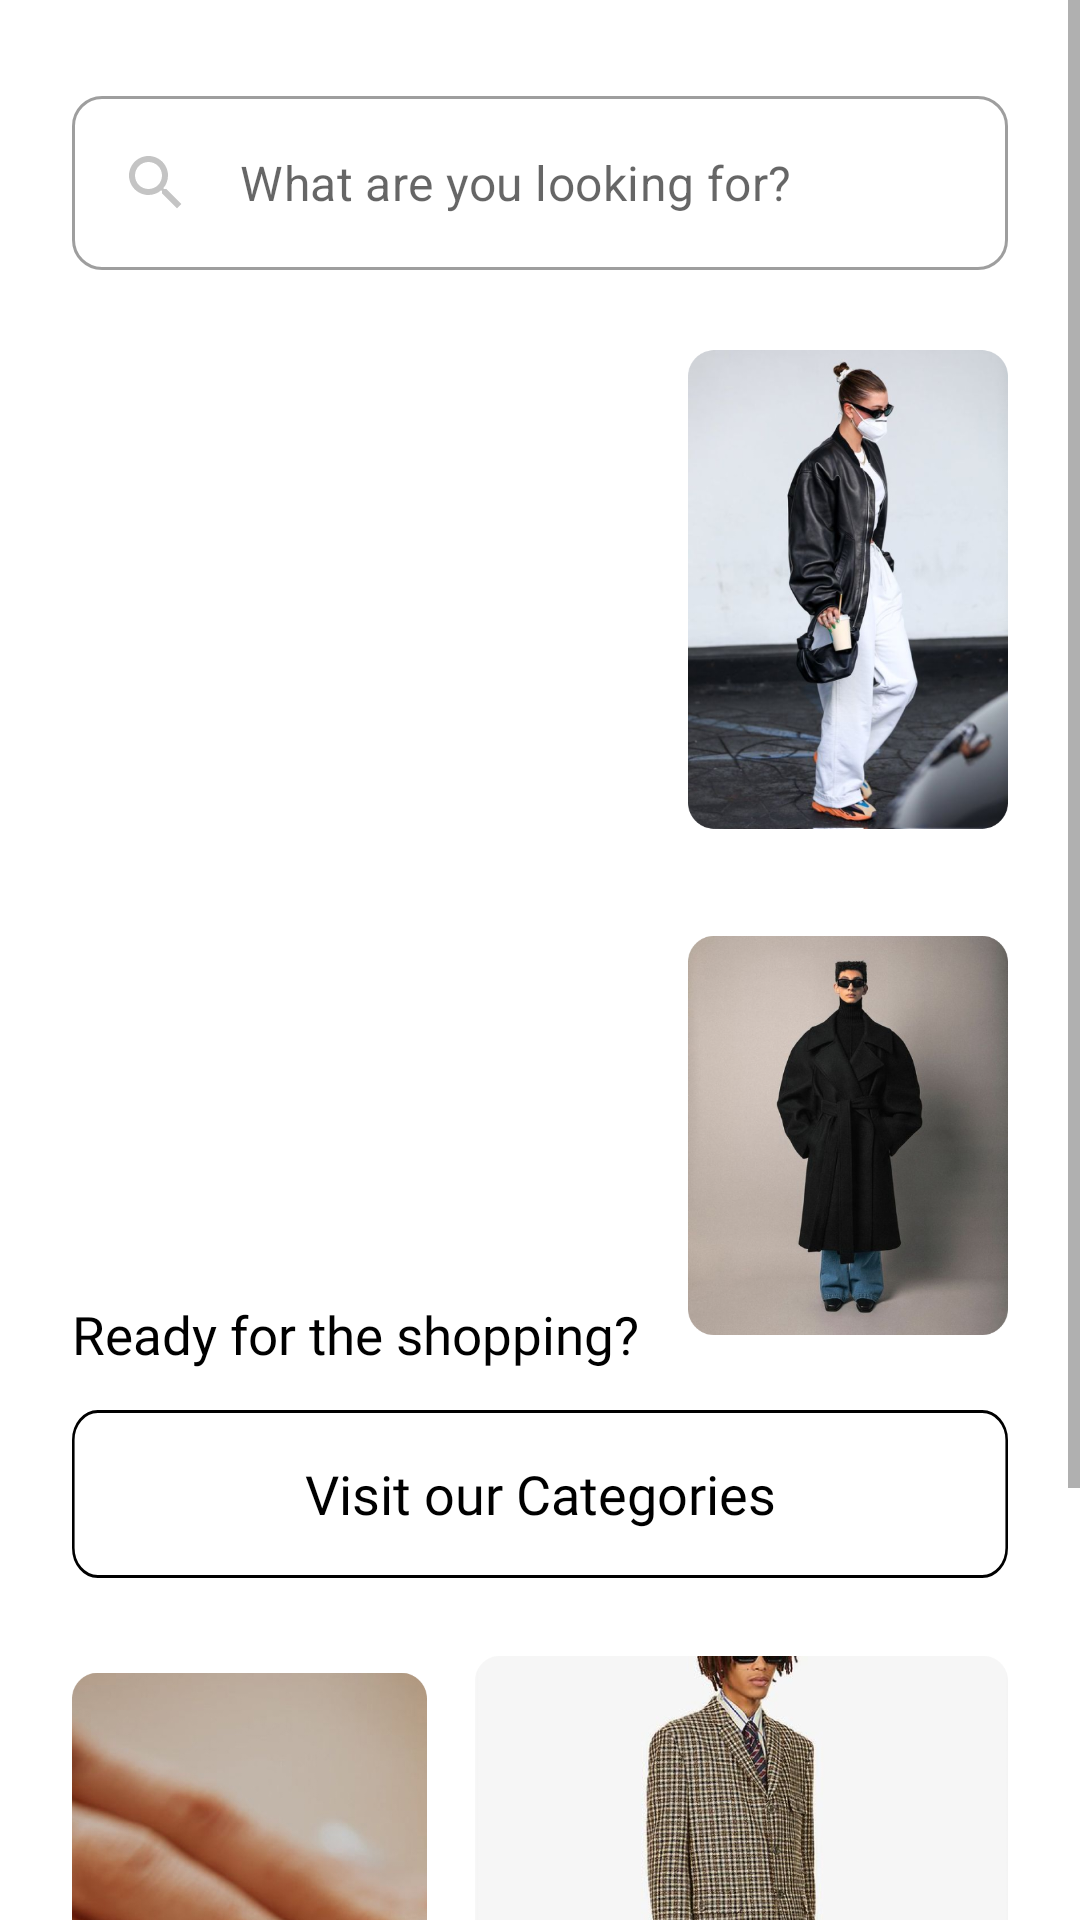

Here is an Android app screen rendered from its layout file. Give the layout XML and the strings, colors and styles it references.
<!-- AndroidManifest.xml: application theme Theme.TrempelApp -->
<!-- res/layout/fragment_home_page.xml -->
<?xml version="1.0" encoding="utf-8"?>
<layout xmlns:android="http://schemas.android.com/apk/res/android"
    xmlns:app="http://schemas.android.com/apk/res-auto">

    <data>

        <variable
            name="viewModel"
            type="com.example.trempelapp.presentation_layer.main_screen.main_fragments.home.HomePageViewModel" />
    </data>

    <ScrollView
        android:layout_width="match_parent"
        android:layout_height="match_parent">

        <androidx.constraintlayout.widget.ConstraintLayout
            android:layout_width="match_parent"
            android:layout_height="wrap_content"
            android:paddingStart="@dimen/margin24"
            android:paddingTop="@dimen/margin32"
            android:paddingEnd="@dimen/margin24"
            android:paddingBottom="@dimen/margin32">

            <com.google.android.material.textfield.TextInputLayout
                android:id="@+id/search_edit"
                style="@style/InputLayoutHomePage"
                android:layout_width="match_parent"
                android:layout_height="wrap_content"
                app:layout_constraintEnd_toEndOf="parent"
                app:layout_constraintStart_toStartOf="parent"
                app:layout_constraintTop_toTopOf="parent">

                <com.google.android.material.textfield.TextInputEditText
                    android:id="@+id/search"
                    android:layout_width="match_parent"
                    android:layout_height="wrap_content"
                    android:drawableStart="@drawable/ic_search"
                    android:inputType="text"
                    android:drawablePadding="@dimen/padding16"
                    android:hint="@string/what_are_you_looking_for" />

            </com.google.android.material.textfield.TextInputLayout>

            <ImageView
                android:id="@+id/sale_banner_1"
                android:layout_width="0dp"
                android:layout_height="0dp"
                android:layout_marginTop="@dimen/margin16"
                android:layout_marginEnd="@dimen/margin32"
                android:scaleType="fitXY"
                android:src="@drawable/sale_banner_1"
                app:layout_constraintBottom_toTopOf="@id/ready_text"
                app:layout_constraintEnd_toStartOf="@id/sale_banner_2"
                app:layout_constraintHorizontal_weight="0.65"
                app:layout_constraintStart_toStartOf="parent"
                app:layout_constraintTop_toBottomOf="@id/search_edit"
                app:layout_constraintVertical_weight="0.9" />

            <ImageView
                android:id="@+id/sale_banner_2"
                android:layout_width="0dp"
                android:layout_height="@dimen/sale_banner_2_height"
                android:src="@drawable/sale_banner_2"
                app:layout_constraintBottom_toTopOf="@id/sale_banner_3"
                app:layout_constraintEnd_toEndOf="parent"
                app:layout_constraintHorizontal_weight="0.4"
                app:layout_constraintStart_toEndOf="@id/sale_banner_1"
                app:layout_constraintTop_toTopOf="@id/sale_banner_1" />

            <ImageView
                android:id="@+id/sale_banner_3"
                android:layout_width="0dp"
                android:layout_height="@dimen/sale_banner_3_height"
                android:layout_marginStart="@dimen/margin32"
                android:layout_marginTop="@dimen/margin16"
                android:layout_marginBottom="@dimen/margin16"
                android:src="@drawable/sale_banner_3"
                app:layout_constraintBottom_toTopOf="@id/categories_button"
                app:layout_constraintEnd_toEndOf="parent"
                app:layout_constraintStart_toEndOf="@id/sale_banner_1"
                app:layout_constraintTop_toBottomOf="@id/sale_banner_2" />

            <TextView
                android:id="@+id/ready_text"
                style="@style/HomePageTextView"
                android:layout_width="0dp"
                android:layout_height="0dp"
                android:layout_marginTop="@dimen/margin13"
                android:layout_marginEnd="@dimen/margin13"
                android:layout_marginBottom="@dimen/margin9"
                android:text="@string/ready_for_the_shopping"
                app:layout_constraintBottom_toTopOf="@id/categories_button"
                app:layout_constraintEnd_toStartOf="@id/sale_banner_3"
                app:layout_constraintStart_toStartOf="parent"
                app:layout_constraintTop_toBottomOf="@id/sale_banner_1"
                app:layout_constraintVertical_weight="0.08" />

                <Button
                android:id="@+id/categories_button"
                style="@style/CategoriesButtonStyle"
                android:layout_width="0dp"
                android:layout_height="@dimen/categories_button_height"
                android:onClick="@{() -> viewModel.onCategoriesButtonClick()}"
                android:text="@string/visit_our_categories"
                app:layout_constraintBottom_toTopOf="@id/sale_banner_4"
                app:layout_constraintEnd_toEndOf="parent"
                app:layout_constraintStart_toStartOf="parent"
                app:layout_constraintTop_toBottomOf="@id/ready_text" />

            <ImageView
                android:id="@+id/sale_banner_4"
                android:layout_width="0dp"
                android:layout_height="@dimen/sale_banner_4_height"
                android:layout_marginTop="@dimen/margin16"
                android:layout_marginEnd="@dimen/margin16"
                android:src="@drawable/sale_banner_4"
                app:layout_constraintEnd_toStartOf="@id/sale_banner_5"
                app:layout_constraintHorizontal_weight="0.4"
                app:layout_constraintStart_toStartOf="parent"
                app:layout_constraintTop_toBottomOf="@id/categories_button" />

            <ImageView
                android:id="@+id/sale_banner_5"
                android:layout_width="0dp"
                android:layout_height="0dp"
                android:src="@drawable/sale_banner_5"
                app:layout_constraintBottom_toBottomOf="@id/sale_banner_4"
                app:layout_constraintEnd_toEndOf="parent"
                app:layout_constraintHorizontal_weight="0.6"
                app:layout_constraintStart_toEndOf="@id/sale_banner_4"
                app:layout_constraintTop_toTopOf="@id/sale_banner_4" />

        </androidx.constraintlayout.widget.ConstraintLayout>
    </ScrollView>
</layout>
<!-- resources referenced by this layout -->
<resources>
  <dimen name="categories_button_height">56dp</dimen>
  <dimen name="margin13">13dp</dimen>
  <dimen name="margin16">16dp</dimen>
  <dimen name="margin24">24dp</dimen>
  <dimen name="margin32">32dp</dimen>
  <dimen name="margin9">9dp</dimen>
  <dimen name="padding16">16dp</dimen>
  <dimen name="sale_banner_2_height">181dp</dimen>
  <dimen name="sale_banner_3_height">151dp</dimen>
  <dimen name="sale_banner_4_height">252dp</dimen>
  <!-- drawable ic_search (drawable) -->
  <vector xmlns:android="http://schemas.android.com/apk/res/android"
      android:width="24dp"
      android:height="24dp"
      android:viewportWidth="24"
      android:viewportHeight="24">
    <path
        android:pathData="M0,0h24v24h-24z"
        android:fillColor="#ffffff"/>
    <path
        android:pathData="M15.5,14H14.71L14.43,13.73C15.41,12.59 16,11.11 16,9.5C16,5.91 13.09,3 9.5,3C5.91,3 3,5.91 3,9.5C3,13.09 5.91,16 9.5,16C11.11,16 12.59,15.41 13.73,14.43L14,14.71V15.5L19,20.49L20.49,19L15.5,14V14ZM9.5,14C7.01,14 5,11.99 5,9.5C5,7.01 7.01,5 9.5,5C11.99,5 14,7.01 14,9.5C14,11.99 11.99,14 9.5,14Z"
        android:fillColor="#C4C4C4"/>
  </vector>
  <!-- drawable sale_banner_2: png bitmap (drawable, 303938 bytes) -->
  <!-- drawable sale_banner_3: png bitmap (drawable, 270763 bytes) -->
  <!-- drawable sale_banner_4: jpg bitmap (drawable, 231325 bytes) -->
  <!-- drawable sale_banner_5: png bitmap (drawable, 596923 bytes) -->
  <string name="ready_for_the_shopping">Ready for the shopping?</string>
  <string name="visit_our_categories">Visit our Categories</string>
  <string name="what_are_you_looking_for">What are you looking for?</string>
  <style name="CategoriesButtonStyle">
          <item name="android:background">@drawable/ic_home_page_button_border</item>
          <item name="android:fontFamily">@font/montserrat_regular</item>
          <item name="textAllCaps">false</item>
          <item name="android:textColor">@color/black</item>
          <item name="android:textSize">@dimen/textSize18</item>
      </style>
  <style name="HomePageTextView">
          <item name="fontFamily">@font/montserrat_regular</item>
          <item name="android:textColor">@color/black</item>
          <item name="autoSizeTextType">uniform</item>
      </style>
  <style name="InputLayoutHomePage" parent="@style/Widget.MaterialComponents.TextInputLayout.OutlinedBox">
          <item name="boxCornerRadiusBottomEnd">@dimen/corner_radius10</item>
          <item name="boxCornerRadiusBottomStart">@dimen/corner_radius10</item>
          <item name="boxCornerRadiusTopEnd">@dimen/corner_radius10</item>
          <item name="boxCornerRadiusTopStart">@dimen/corner_radius10</item>
          <item name="hintEnabled">false</item>
      </style>
  <style name="Theme.TrempelApp" parent="Theme.MaterialComponents.DayNight.DarkActionBar">
          
          <item name="colorPrimary">@color/black</item>
          <item name="colorPrimaryVariant">@color/black</item>
          <item name="colorOnPrimary">@color/white</item>
          
          <item name="colorSecondary">@color/black</item>
          <item name="colorSecondaryVariant">@color/black</item>
          <item name="colorOnSecondary">@color/black</item>
          
          <item name="android:statusBarColor" tools:targetApi="l">?attr/colorPrimaryVariant</item>
          
      </style>
  <!-- drawable ic_home_page_button_border (drawable) -->
  <vector xmlns:android="http://schemas.android.com/apk/res/android"
      android:width="363dp"
      android:height="56dp"
      android:viewportWidth="363"
      android:viewportHeight="56">
    <path
        android:strokeWidth="1"
        android:pathData="M10,0.5L353,0.5A9.5,9.5 0,0 1,362.5 10L362.5,46A9.5,9.5 0,0 1,353 55.5L10,55.5A9.5,9.5 0,0 1,0.5 46L0.5,10A9.5,9.5 0,0 1,10 0.5z"
        android:fillColor="#00000000"
        android:strokeColor="#000000"/>
  </vector>
  <color name="black">#FF000000</color>
  <dimen name="textSize18">18sp</dimen>
  <dimen name="corner_radius10">10dp</dimen>
  <color name="white">#FFFFFFFF</color>
</resources>
